Labelled photos from "scalogram", an image-classification folder in chiduc2905/pd_fewshot. The possible labels are: corona, nopd, surface defect.

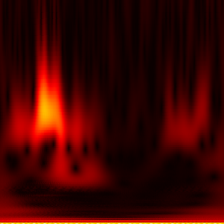
Label: nopd

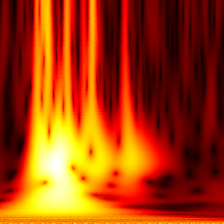
Label: corona

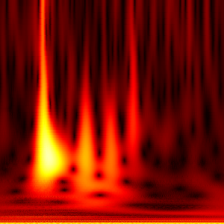
Label: surface defect

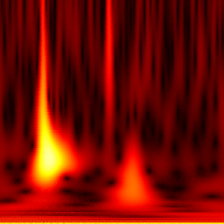
Label: surface defect

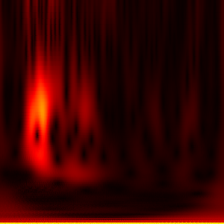
Label: nopd

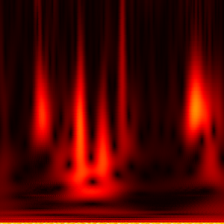
Label: nopd
